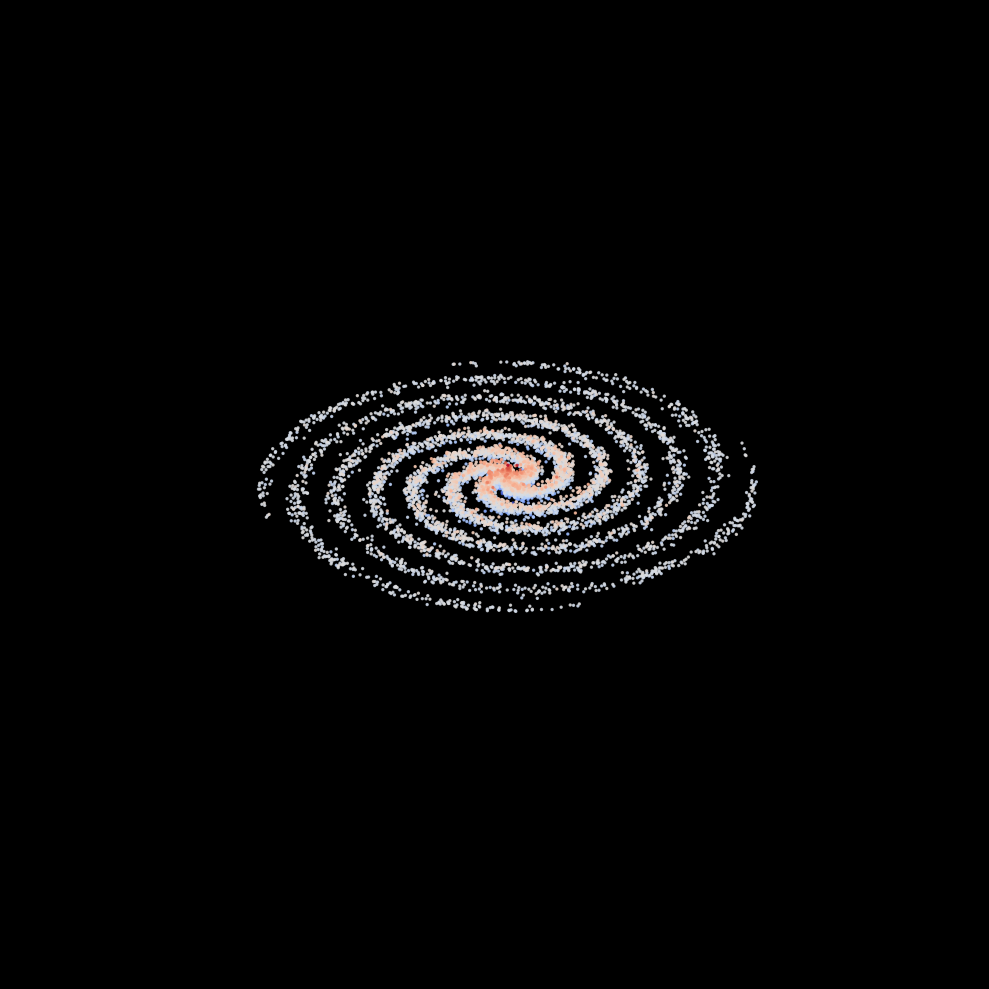

Write the Python code that produced this figure.
import numpy as np
import matplotlib.pyplot as plt
from matplotlib.animation import FuncAnimation
from mpl_toolkits.mplot3d import Axes3D

# Set up the figure and 3D axis
fig = plt.figure(figsize=(10, 10))
ax = fig.add_subplot(111, projection='3d')

# Generate galaxy data
num_stars = 10000
num_arms = 4
arm_separation = 2 * np.pi / num_arms

def generate_spiral_galaxy(num_stars, num_arms):
    arms = np.random.randint(0, num_arms, num_stars)
    r = np.random.power(0.5, num_stars) * 20  # Use power distribution for radial distance
    theta = arms * arm_separation + np.random.normal(0, 0.2, num_stars)
    theta += 0.5 * r  # This creates the spiral shape
    x = r * np.cos(theta)
    y = r * np.sin(theta)
    z = np.random.normal(0, 0.1 * np.exp(-r/10), num_stars)  # Thinner at the edges
    return x, y, z

x, y, z = generate_spiral_galaxy(num_stars, num_arms)

# Set up the plot
scatter = ax.scatter(x, y, z, c=z, cmap='coolwarm', s=2, alpha=0.8)
ax.set_xlim(-25, 25)
ax.set_ylim(-25, 25)
ax.set_zlim(-5, 5)
ax.set_facecolor('black')
fig.patch.set_facecolor('black')

# Remove axis labels and ticks
ax.set_axis_off()

# Animation update function
def update(frame):
    angle = np.radians(frame)
    x_new = x * np.cos(angle) - y * np.sin(angle)
    y_new = x * np.sin(angle) + y * np.cos(angle)
    scatter._offsets3d = (x_new, y_new, z)
    ax.view_init(30, frame)
    return scatter,

# Create the animation
anim = FuncAnimation(fig, update, frames=np.linspace(0, 360, 180), 
                     interval=50, blit=False)

plt.tight_layout()
plt.show()